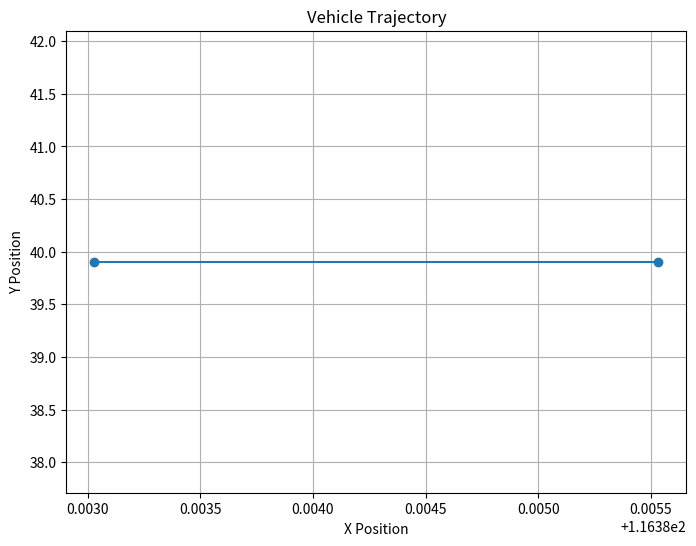

Write Python code to recreate this figure.


import math
import matplotlib.pyplot as plt
import math

# --------------------------------------计算当前位置及航向角    
time_slot = 0.1

def calculate_next_pos_theta(last_moment_pos, last_moment_theta, speed, wheel_angle, wheel_base = 2.875, time_slot = 0.1):
    speed_m_per_s = speed * 1000 / 3600

    # 如果wheel_angle等于0，表示车辆直行
    if wheel_angle == 0:
        # 计算直行的距离
        distance = speed_m_per_s * time_slot
        # 转换theta为弧度
        theta_radian = math.radians(last_moment_theta)
        dx = distance * math.sin(theta_radian)
        dy = distance * math.cos(theta_radian)
        next_theta = last_moment_theta
    else:
        # 转换wheel_angle为弧度
        wheel_angle_radian = math.radians(wheel_angle)
        # 计算以车辆为圆心的弧线半径R
        R = wheel_base / math.tan(abs(wheel_angle_radian))
        # 计算车辆实际行驶的弧长distance
        distance = speed_m_per_s * time_slot
        # 计算车辆经过的弧线对应圆心角alpha（弧度）
        alpha = distance / R
        # 计算经纬度变化
        dx = R * math.sin(alpha) if wheel_angle > 0 else -R * math.sin(alpha)
        dy = R * (1 - math.cos(alpha))
        # 计算下一时刻的theta
        next_theta = (last_moment_theta - math.degrees(alpha)) if wheel_angle > 0 else (last_moment_theta + math.degrees(alpha))
        # Ensure next_theta is within 0~360
        next_theta %= 360

    # 一个纬度上距离1km对应的角度变化
    lat_to_km = 1 / 111
    # 一个经度上距离1km对应的角度变化
    lon_to_km = 1 / (111 * math.cos(math.radians(last_moment_pos[1])))

    # 计算经纬度变化对应的角度变化
    delta_lon = dx * lat_to_km
    delta_lat = dy * lon_to_km
    # 计算下一时刻的位置
    next_pos = [last_moment_pos[0]+delta_lon, last_moment_pos[1]+delta_lat, 0]

    return next_pos, next_theta


def plot_vehicle_trajectory(initial_pos, initial_theta, speed, wheel_angle, time_slot, num_steps):
    positions = [initial_pos]
    thetas = [initial_theta]
    
    current_pos = initial_pos
    current_theta = initial_theta
    
    for _ in range(num_steps):
        next_pos, next_theta = calculate_next_pos_theta(current_pos, current_theta, speed, wheel_angle)
        positions.append(next_pos)
        thetas.append(next_theta)
        
        current_pos = next_pos
        current_theta = next_theta
    
    x_values = [pos[0] for pos in positions]
    y_values = [pos[1] for pos in positions]
    print('positions: ', positions)
    
    plt.figure(figsize=(8, 6))
    plt.plot(x_values, y_values, marker='o')
    plt.title('Vehicle Trajectory')
    plt.xlabel('X Position')
    plt.ylabel('Y Position')
    plt.grid(True)
    plt.show()

# Example usage:
initial_position = [ 116.38553266, 39.90440998, 0 ]  # Set your initial position here
initial_angle = 270  # Set your initial angle here
vehicle_speed = 10  # Set your vehicle speed here
wheel_angle = 0  # Set your wheel angle here
time_step = 0.1  # Set your time slot here
num_iterations = 1  # Set the number of iterations/steps

plot_vehicle_trajectory(initial_position, initial_angle, vehicle_speed, wheel_angle, time_step, num_iterations)
